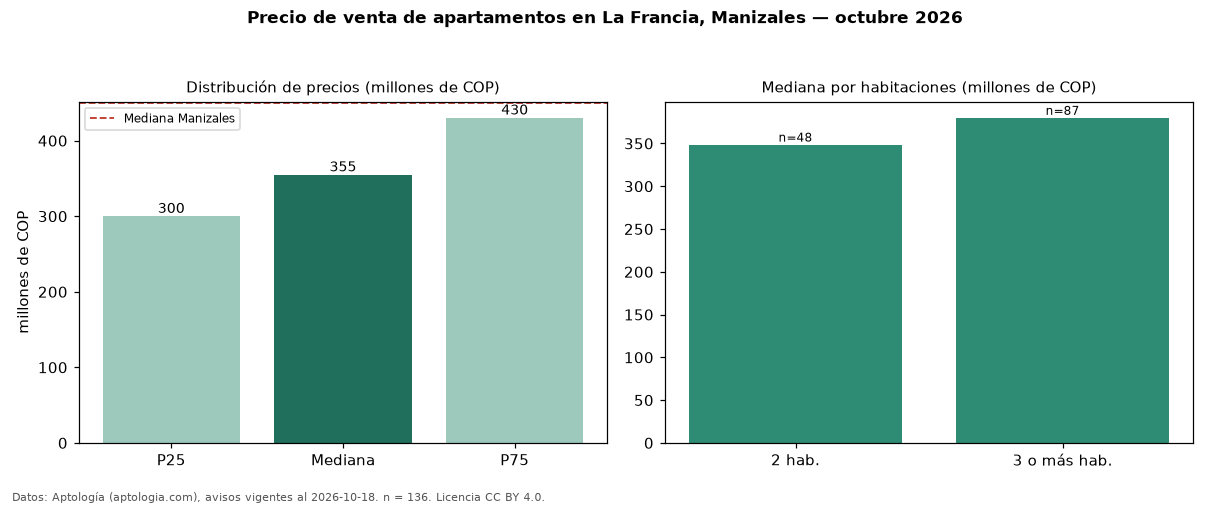

Source data for this figure (header and first rows):
seccion, metrica, valor, moneda, n
precio, p25, 300000000, COP, 136
precio, mediana, 355000000, COP, 136
precio, p75, 430246250, COP, 136
precio, minimo, 200000000, COP, 136
precio, maximo, 825000000, COP, 136
m2, mediana_precio_m2, 5753425, COP, 136
m2, area_mediana_m2, 60.0, m2, 136
admin, mediana_admin_mes, 229524, COP, 84
banos, mediana_banos, 2.0, , 
parqueadero, pct_con_parqueadero, 96.5, %, 115
estrato, estrato_mas_frecuente, 6, , 135
habitaciones, 2, 348727500, COP, 48
habitaciones, 3+, 380000000, COP, 87
ciudad, mediana_ciudad_referencia, 450000000, COP, 
ciudad, mediana_m2_ciudad, 5653956, COP, 
fuente, fecha_datos, 2026-10-18, , 
fuente, atribucion, https://www.aptologia.com/venta/manizale…, , 
fuente, licencia, CC BY 4.0, , 
